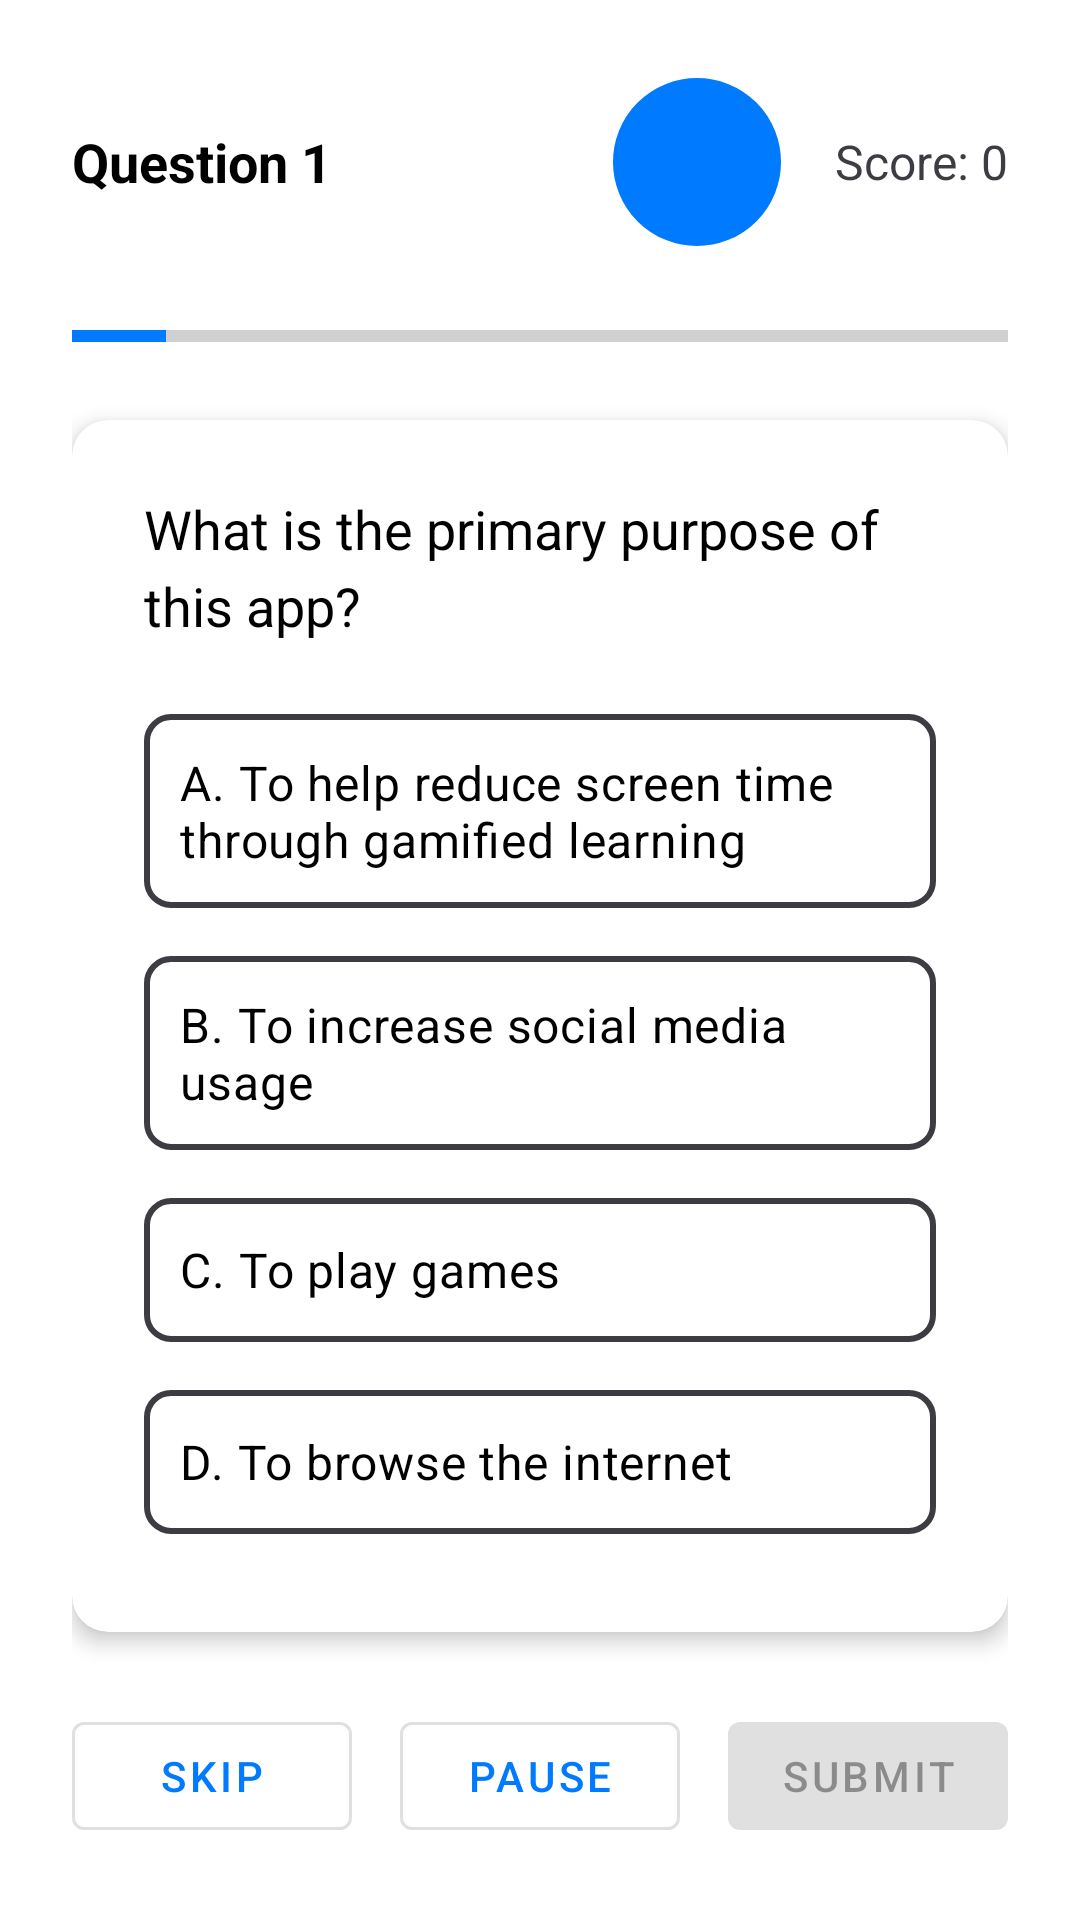

Produce the Android XML layout that renders to this screen, including the resource entries it uses.
<!-- AndroidManifest.xml: activity theme Theme.SmartAppGatekeeper.Dialog -->
<!-- res/layout/activity_quiz.xml -->
<?xml version="1.0" encoding="utf-8"?>
<LinearLayout xmlns:android="http://schemas.android.com/apk/res/android"
    xmlns:app="http://schemas.android.com/apk/res-auto"
    android:layout_width="match_parent"
    android:layout_height="match_parent"
    android:orientation="vertical"
    android:padding="24dp"
    android:background="@color/background_light">

    
    <LinearLayout
        android:layout_width="match_parent"
        android:layout_height="wrap_content"
        android:orientation="horizontal"
        android:gravity="center_vertical"
        android:layout_marginBottom="24dp">

        <TextView
            android:id="@+id/tv_question_number"
            android:layout_width="0dp"
            android:layout_height="wrap_content"
            android:layout_weight="1"
            android:text="Question 1"
            android:textSize="18sp"
            android:textStyle="bold"
            android:textColor="@color/text_primary" />

        <TextView
            android:id="@+id/tv_time_remaining"
            android:layout_width="wrap_content"
            android:layout_height="wrap_content"
            android:text="5:00"
            android:textSize="18sp"
            android:textStyle="bold"
            android:textColor="@color/primary"
            android:background="@drawable/bg_timer"
            android:padding="8dp" />

        <TextView
            android:id="@+id/tv_score"
            android:layout_width="wrap_content"
            android:layout_height="wrap_content"
            android:text="Score: 0"
            android:textSize="16sp"
            android:textColor="@color/text_secondary"
            android:layout_marginStart="16dp" />

    </LinearLayout>

    
    <ProgressBar
        android:id="@+id/progress_bar"
        style="?android:attr/progressBarStyleHorizontal"
        android:layout_width="match_parent"
        android:layout_height="8dp"
        android:layout_marginBottom="24dp"
        android:max="100"
        android:progress="10"
        android:progressTint="@color/primary" />

    
    <androidx.cardview.widget.CardView
        android:layout_width="match_parent"
        android:layout_height="0dp"
        android:layout_weight="1"
        android:layout_marginBottom="24dp"
        app:cardCornerRadius="12dp"
        app:cardElevation="4dp">

        <LinearLayout
            android:layout_width="match_parent"
            android:layout_height="match_parent"
            android:orientation="vertical"
            android:padding="24dp">

            
            <TextView
                android:id="@+id/tv_question"
                android:layout_width="match_parent"
                android:layout_height="wrap_content"
                android:text="What is the primary purpose of this app?"
                android:textSize="18sp"
                android:textColor="@color/text_primary"
                android:lineSpacingMultiplier="1.2"
                android:layout_marginBottom="24dp" />

            
            <RadioGroup
                android:id="@+id/rg_answers"
                android:layout_width="match_parent"
                android:layout_height="wrap_content">

                <RadioButton
                    android:id="@+id/rb_answer_a"
                    android:layout_width="match_parent"
                    android:layout_height="wrap_content"
                    android:text="A. To help reduce screen time through gamified learning"
                    android:textSize="16sp"
                    android:textColor="@color/text_primary"
                    android:layout_marginBottom="16dp"
                    android:padding="12dp"
                    android:background="@drawable/bg_radio_button"
                    android:button="@null" />

                <RadioButton
                    android:id="@+id/rb_answer_b"
                    android:layout_width="match_parent"
                    android:layout_height="wrap_content"
                    android:text="B. To increase social media usage"
                    android:textSize="16sp"
                    android:textColor="@color/text_primary"
                    android:layout_marginBottom="16dp"
                    android:padding="12dp"
                    android:background="@drawable/bg_radio_button"
                    android:button="@null" />

                <RadioButton
                    android:id="@+id/rb_answer_c"
                    android:layout_width="match_parent"
                    android:layout_height="wrap_content"
                    android:text="C. To play games"
                    android:textSize="16sp"
                    android:textColor="@color/text_primary"
                    android:layout_marginBottom="16dp"
                    android:padding="12dp"
                    android:background="@drawable/bg_radio_button"
                    android:button="@null" />

                <RadioButton
                    android:id="@+id/rb_answer_d"
                    android:layout_width="match_parent"
                    android:layout_height="wrap_content"
                    android:text="D. To browse the internet"
                    android:textSize="16sp"
                    android:textColor="@color/text_primary"
                    android:padding="12dp"
                    android:background="@drawable/bg_radio_button"
                    android:button="@null" />

            </RadioGroup>

        </LinearLayout>

    </androidx.cardview.widget.CardView>

    
    <LinearLayout
        android:layout_width="match_parent"
        android:layout_height="wrap_content"
        android:orientation="horizontal"
        android:gravity="center">

        <Button
            android:id="@+id/btn_skip"
            android:layout_width="0dp"
            android:layout_height="wrap_content"
            android:layout_weight="1"
            android:layout_marginEnd="8dp"
            android:text="@string/quiz_skip"
            style="@style/Widget.MaterialComponents.Button.OutlinedButton" />

        <Button
            android:id="@+id/btn_pause"
            android:layout_width="0dp"
            android:layout_height="wrap_content"
            android:layout_weight="1"
            android:layout_marginStart="8dp"
            android:layout_marginEnd="8dp"
            android:text="@string/quiz_pause"
            style="@style/Widget.MaterialComponents.Button.OutlinedButton" />

        <Button
            android:id="@+id/btn_resume"
            android:layout_width="0dp"
            android:layout_height="wrap_content"
            android:layout_weight="1"
            android:layout_marginStart="8dp"
            android:layout_marginEnd="8dp"
            android:text="@string/quiz_resume"
            android:visibility="gone"
            style="@style/Widget.MaterialComponents.Button.OutlinedButton" />

        <Button
            android:id="@+id/btn_submit"
            android:layout_width="0dp"
            android:layout_height="wrap_content"
            android:layout_weight="1"
            android:layout_marginStart="8dp"
            android:text="@string/quiz_submit"
            android:enabled="false"
            style="@style/Widget.MaterialComponents.Button" />

    </LinearLayout>

</LinearLayout>
<!-- resources referenced by this layout -->
<resources>
  <color name="background_light">@color/background_primary</color>
  <color name="primary">@color/primary_color</color>
  <color name="text_primary">@color/label_light</color>
  <color name="text_secondary">@color/secondary_label_light</color>
  <!-- drawable bg_radio_button (drawable) -->
  <?xml version="1.0" encoding="utf-8"?>
  <selector xmlns:android="http://schemas.android.com/apk/res/android">
      <item android:state_checked="true">
          <shape android:shape="rectangle">
              <solid android:color="@color/primary" />
              <corners android:radius="8dp" />
              <stroke
                  android:width="2dp"
                  android:color="@color/primary" />
          </shape>
      </item>
      <item android:state_checked="false">
          <shape android:shape="rectangle">
              <solid android:color="@android:color/transparent" />
              <corners android:radius="8dp" />
              <stroke
                  android:width="2dp"
                  android:color="@color/text_secondary" />
          </shape>
      </item>
  </selector>
  <!-- drawable bg_timer (drawable) -->
  <?xml version="1.0" encoding="utf-8"?>
  <shape xmlns:android="http://schemas.android.com/apk/res/android"
      android:shape="oval">
      <solid android:color="@color/primary" />
      <stroke
          android:width="2dp"
          android:color="@color/white" />
      <size
          android:width="60dp"
          android:height="60dp" />
  </shape>
  <string name="quiz_pause">Pause</string>
  <string name="quiz_resume">Resume</string>
  <string name="quiz_skip">Skip</string>
  <string name="quiz_submit">Submit</string>
  <style name="Theme.SmartAppGatekeeper.Dialog" parent="Theme.Material3.DayNight.Dialog">
          <item name="android:windowBackground">@drawable/apple_dialog_background</item>
          <item name="android:windowIsFloating">true</item>
          <item name="android:windowNoTitle">true</item>
          <item name="android:windowIsTranslucent">false</item>
          <item name="android:windowAnimationStyle">@style/AppleDialogAnimation</item>
          <item name="colorPrimary">@color/primary_color</item>
          <item name="colorOnPrimary">@color/white</item>
          <item name="colorSurface">@color/card_background</item>
          <item name="colorOnSurface">@color/text_primary</item>
      </style>
  <color name="background_primary">@color/system_background_light</color>
  <color name="primary_color">@color/apple_blue</color>
  <color name="label_light">#000000</color>
  <color name="secondary_label_light">#3C3C43</color>
  <color name="white">#FFFFFF</color>
  <!-- drawable apple_dialog_background (drawable) -->
  <?xml version="1.0" encoding="utf-8"?>
  <shape xmlns:android="http://schemas.android.com/apk/res/android"
      android:shape="rectangle">
      <solid android:color="@color/card_background" />
      <corners android:radius="16dp" />
      <stroke android:width="0.5dp" android:color="@color/card_border" />
  </shape>
  <style name="AppleDialogAnimation">
          <item name="android:windowEnterAnimation">@anim/apple_dialog_enter</item>
          <item name="android:windowExitAnimation">@anim/apple_dialog_exit</item>
      </style>
  <color name="card_background">@color/background_tertiary</color>
  <color name="system_background_light">#FFFFFF</color>
  <color name="apple_blue">#007AFF</color>
  <color name="card_border">@color/separator</color>
  <color name="background_tertiary">@color/system_background_tertiary_light</color>
  <color name="separator">@color/separator_light</color>
  <color name="system_background_tertiary_light">#FFFFFF</color>
  <color name="separator_light">#3C3C43</color>
</resources>
